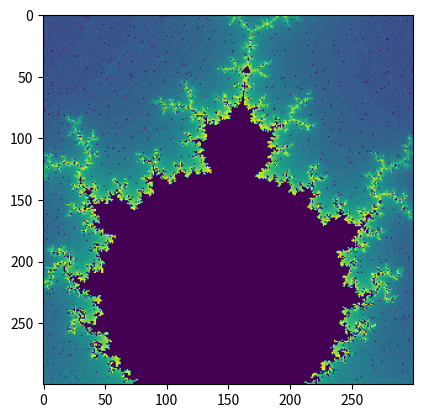

Python code for this plot:
# a simple Mandelbrot in python (slow)

import numpy as np
import matplotlib.pylab as plt

atoms=[]
window_size = 300
center = window_size/2

mat = np.zeros((window_size, window_size))
for y in range(window_size):
    for x in range(window_size):
        dx = (x-center)/1000-0.12
        dy = (y-center)/1000-0.82
        a = dx
        b = dy
        for t in range(50):
            d = (a*a)-(b*b)+dx
            b = 2*(a*b)+dy
            a = d
            H = d > 200
            if(H==True):
                mat[y, x] = t

plt.imshow(mat)
